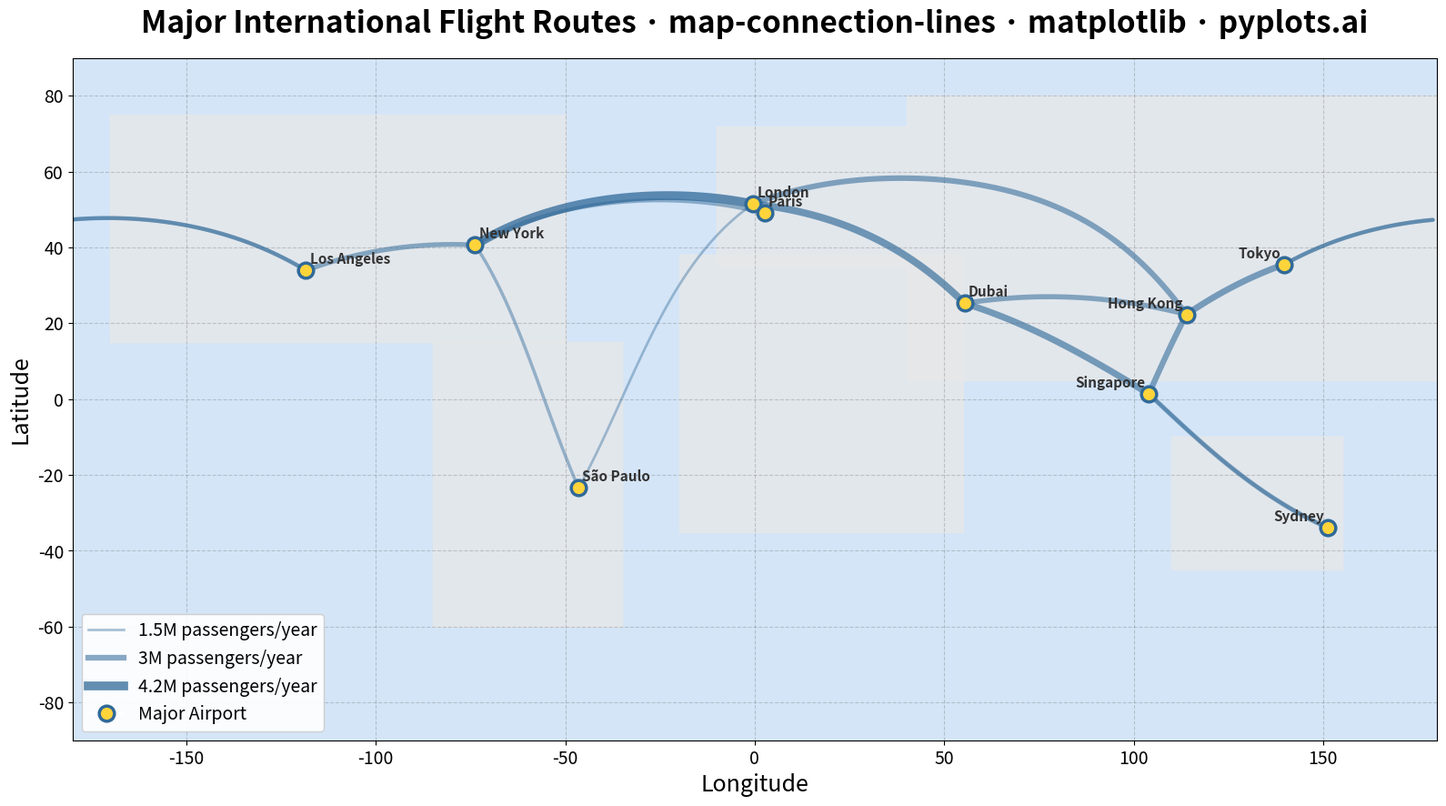

Write the Python code that produced this figure.
"""pyplots.ai
map-connection-lines: Connection Lines Map (Origin-Destination)
Library: matplotlib | Python 3.13
Quality: pending | Created: 2025-01-21
"""

import matplotlib.pyplot as plt
import numpy as np
from matplotlib.lines import Line2D


# Data - Major international flight routes with passenger volume
np.random.seed(42)

# Major airports: (name, lat, lon)
airports = [
    ("New York", 40.6413, -73.7781),
    ("London", 51.4700, -0.4543),
    ("Tokyo", 35.5494, 139.7798),
    ("Dubai", 25.2532, 55.3657),
    ("Singapore", 1.3644, 103.9915),
    ("Sydney", -33.9399, 151.1753),
    ("São Paulo", -23.4356, -46.4731),
    ("Los Angeles", 33.9416, -118.4085),
    ("Paris", 49.0097, 2.5479),
    ("Hong Kong", 22.3080, 113.9185),
]

# Define connections: (origin_idx, dest_idx, passenger_volume in millions)
connections = [
    (0, 1, 4.2),  # NYC - London (busiest transatlantic)
    (0, 8, 2.1),  # NYC - Paris
    (1, 3, 3.5),  # London - Dubai
    (1, 9, 2.8),  # London - Hong Kong
    (3, 4, 3.2),  # Dubai - Singapore
    (4, 5, 2.4),  # Singapore - Sydney
    (4, 9, 2.9),  # Singapore - Hong Kong
    (2, 9, 3.1),  # Tokyo - Hong Kong
    (2, 7, 2.2),  # Tokyo - LA
    (0, 7, 2.5),  # NYC - LA (domestic but major)
    (6, 0, 1.8),  # São Paulo - NYC
    (6, 1, 1.5),  # São Paulo - London
    (5, 4, 1.9),  # Sydney - Singapore
    (3, 9, 2.6),  # Dubai - Hong Kong
    (7, 2, 2.0),  # LA - Tokyo
]


def geodesic_path(lon1, lat1, lon2, lat2, n_points=50):
    """Calculate great circle path between two points using spherical interpolation."""
    # Convert to radians
    lon1_r, lat1_r = np.radians(lon1), np.radians(lat1)
    lon2_r, lat2_r = np.radians(lon2), np.radians(lat2)

    # Calculate angular distance
    d = np.arccos(np.sin(lat1_r) * np.sin(lat2_r) + np.cos(lat1_r) * np.cos(lat2_r) * np.cos(lon2_r - lon1_r))

    # Handle very short distances
    if d < 1e-10:
        return np.array([lon1, lon2]), np.array([lat1, lat2])

    # Interpolate along great circle
    t = np.linspace(0, 1, n_points)
    a = np.sin((1 - t) * d) / np.sin(d)
    b = np.sin(t * d) / np.sin(d)

    x = a * np.cos(lat1_r) * np.cos(lon1_r) + b * np.cos(lat2_r) * np.cos(lon2_r)
    y = a * np.cos(lat1_r) * np.sin(lon1_r) + b * np.cos(lat2_r) * np.sin(lon2_r)
    z = a * np.sin(lat1_r) + b * np.sin(lat2_r)

    lats = np.degrees(np.arctan2(z, np.sqrt(x**2 + y**2)))
    lons = np.degrees(np.arctan2(y, x))

    return lons, lats


# Extract coordinates and values
routes = []
for orig_idx, dest_idx, volume in connections:
    orig = airports[orig_idx]
    dest = airports[dest_idx]
    routes.append(
        {
            "origin_name": orig[0],
            "origin_lat": orig[1],
            "origin_lon": orig[2],
            "dest_name": dest[0],
            "dest_lat": dest[1],
            "dest_lon": dest[2],
            "volume": volume,
        }
    )

# Plot
fig, ax = plt.subplots(figsize=(16, 9))

# Simple world map outline using pre-defined coastline coordinates
# Create a simplified world map background
ax.set_xlim(-180, 180)
ax.set_ylim(-90, 90)
ax.set_facecolor("#D4E5F7")  # Ocean color

# Draw simple continent rectangles as background (approximation)
continents = [
    # North America
    [(-170, 15), (-170, 75), (-50, 75), (-50, 15)],
    # South America
    [(-85, -60), (-85, 15), (-35, 15), (-35, -60)],
    # Europe
    [(-10, 35), (-10, 72), (40, 72), (40, 35)],
    # Africa
    [(-20, -35), (-20, 38), (55, 38), (55, -35)],
    # Asia
    [(40, 5), (40, 80), (180, 80), (180, 5)],
    # Australia
    [(110, -45), (110, -10), (155, -10), (155, -45)],
]

for cont in continents:
    xs = [p[0] for p in cont] + [cont[0][0]]
    ys = [p[1] for p in cont] + [cont[0][1]]
    ax.fill(xs, ys, color="#E8E8E8", alpha=0.7)

# Normalize volumes for line width scaling
volumes = [r["volume"] for r in routes]
min_vol, max_vol = min(volumes), max(volumes)

# Draw connection lines using geodesic paths
for route in routes:
    # Calculate normalized volume for styling
    norm_vol = (route["volume"] - min_vol) / (max_vol - min_vol)
    linewidth = 2 + norm_vol * 5  # Scale from 2 to 7
    alpha = 0.4 + norm_vol * 0.35  # Scale from 0.4 to 0.75

    # Calculate great circle path
    lons, lats = geodesic_path(
        route["origin_lon"], route["origin_lat"], route["dest_lon"], route["dest_lat"], n_points=100
    )

    # Handle date line crossing by splitting the line
    lon_diff = np.abs(np.diff(lons))
    if np.any(lon_diff > 180):
        # Split the line at date line crossing
        split_idx = np.where(lon_diff > 180)[0][0] + 1
        ax.plot(
            lons[:split_idx],
            lats[:split_idx],
            color="#306998",
            linewidth=linewidth,
            alpha=alpha,
            solid_capstyle="round",
            zorder=2,
        )
        ax.plot(
            lons[split_idx:],
            lats[split_idx:],
            color="#306998",
            linewidth=linewidth,
            alpha=alpha,
            solid_capstyle="round",
            zorder=2,
        )
    else:
        ax.plot(lons, lats, color="#306998", linewidth=linewidth, alpha=alpha, solid_capstyle="round", zorder=2)

# Draw airport markers
for _name, lat, lon in airports:
    ax.plot(
        lon, lat, marker="o", markersize=12, color="#FFD43B", markeredgecolor="#306998", markeredgewidth=2.5, zorder=3
    )

# Draw airport labels
for name, lat, lon in airports:
    # Offset labels to avoid overlap with markers
    offset_x = 3
    offset_y = 3
    if lon > 100:  # East Asia
        offset_x = -3
    ax.annotate(
        name,
        (lon, lat),
        xytext=(offset_x, offset_y),
        textcoords="offset points",
        fontsize=11,
        fontweight="bold",
        color="#333333",
        ha="left" if offset_x > 0 else "right",
        va="bottom",
        zorder=4,
    )

# Styling
ax.set_xlabel("Longitude", fontsize=18)
ax.set_ylabel("Latitude", fontsize=18)
ax.tick_params(axis="both", labelsize=14)
ax.set_aspect("equal", adjustable="box")

# Add grid
ax.grid(True, alpha=0.3, linestyle="--", color="#666666")

# Title
ax.set_title(
    "Major International Flight Routes · map-connection-lines · matplotlib · pyplots.ai",
    fontsize=24,
    fontweight="bold",
    pad=20,
)

# Legend for line thickness
legend_elements = [
    Line2D([0], [0], color="#306998", linewidth=2, alpha=0.4, label="1.5M passengers/year"),
    Line2D([0], [0], color="#306998", linewidth=4.5, alpha=0.57, label="3M passengers/year"),
    Line2D([0], [0], color="#306998", linewidth=7, alpha=0.75, label="4.2M passengers/year"),
    Line2D(
        [0],
        [0],
        marker="o",
        color="w",
        markerfacecolor="#FFD43B",
        markeredgecolor="#306998",
        markeredgewidth=2.5,
        markersize=12,
        label="Major Airport",
    ),
]
ax.legend(handles=legend_elements, loc="lower left", fontsize=14, framealpha=0.9)

plt.tight_layout()
plt.savefig("plot.png", dpi=300, bbox_inches="tight")
